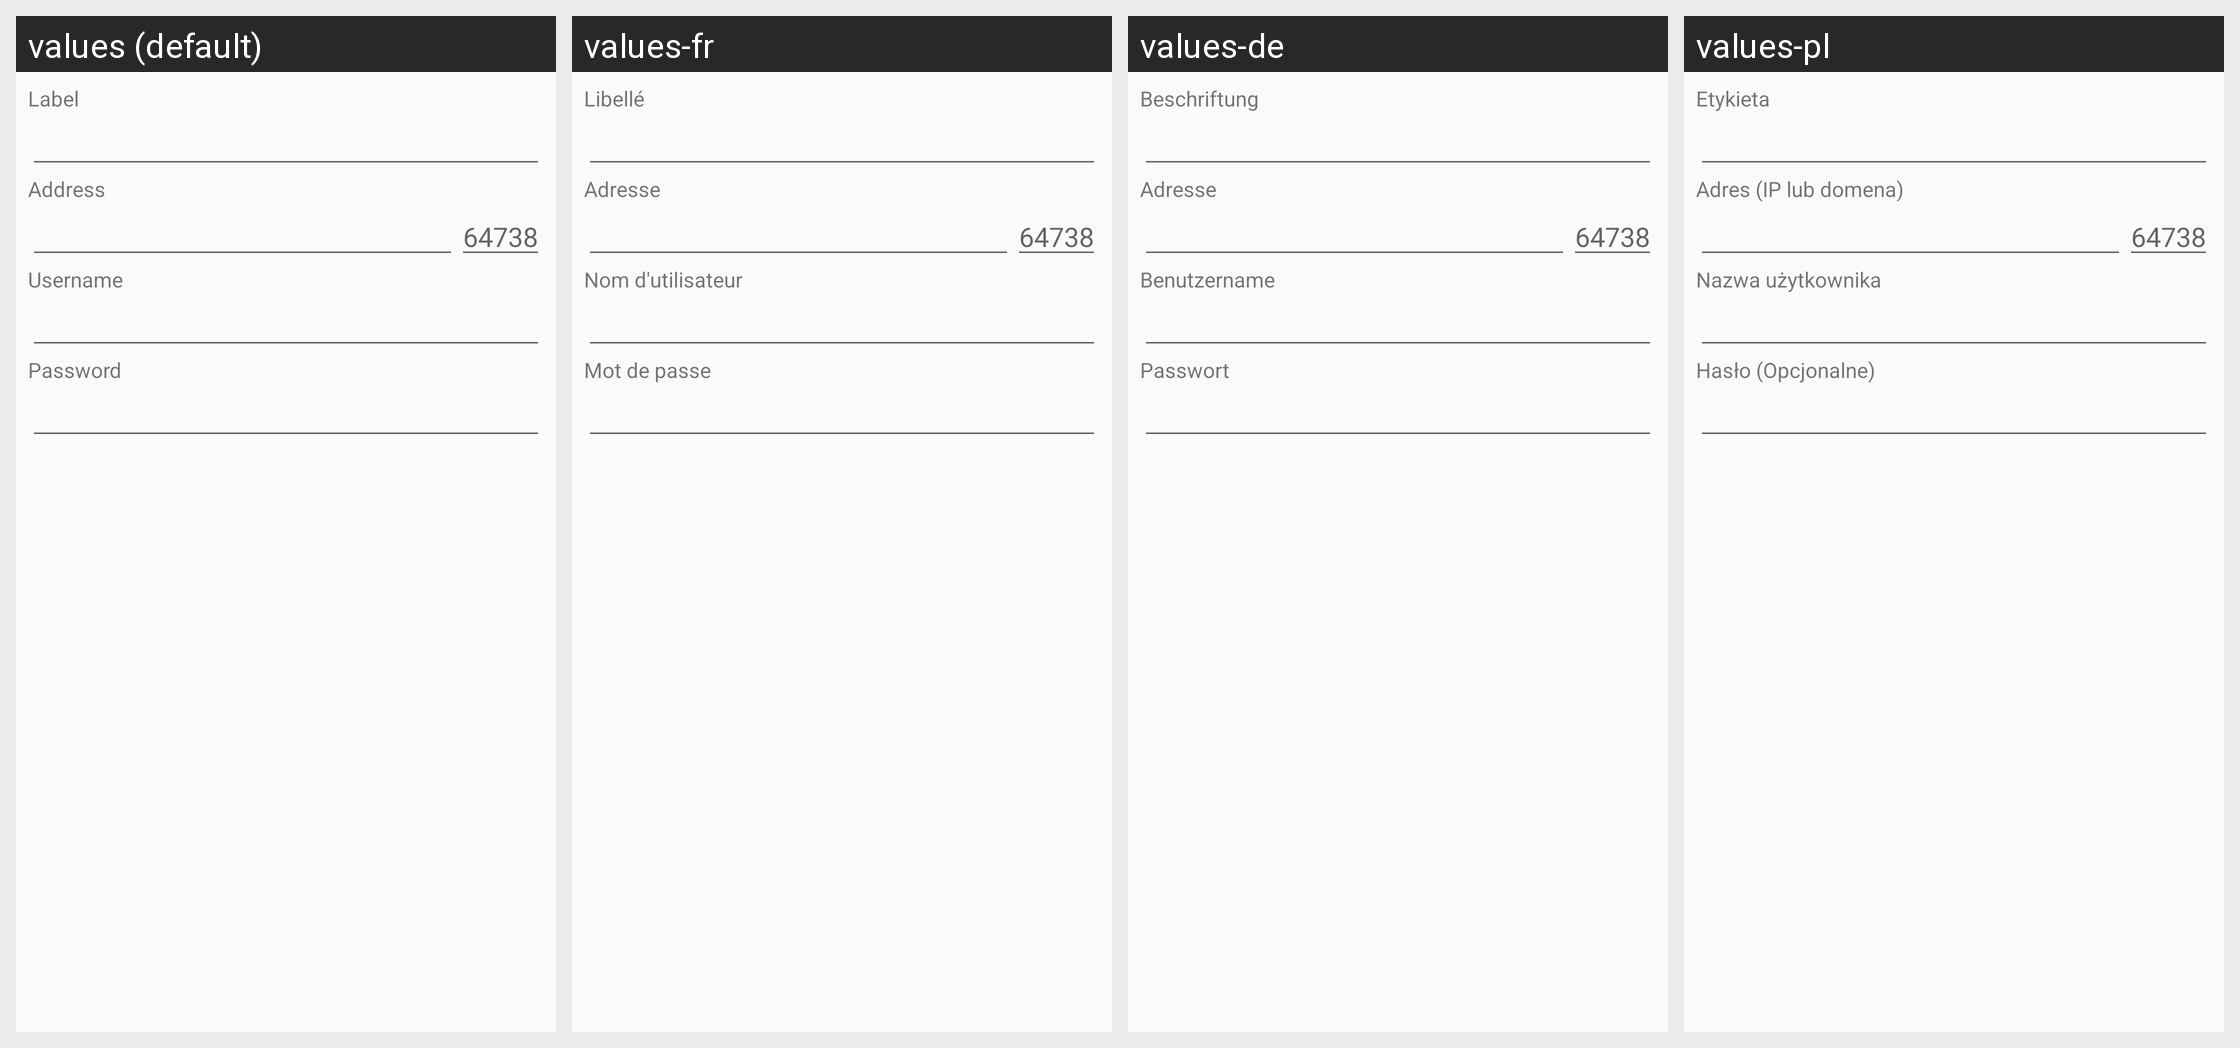

Translations of the strings shown on this Android screen, per locale in the grid:
Android screen res/layout/dialog_server_edit.xml rendered under 4 locales, left to right: values (default), values-fr, values-de, values-pl. Device: Nexus 5 (rendered at 1080×1920; each locale shown at half size, 540×960, under a caption strip naming it); theme Theme.Plumble.
Other locales in the repository, not shown: values-es, values-it, values-ja, values-nl, values-ru.
Strings drawn on this screen, with the default value and each locale's value (text and hints the layout hard-codes, and strings that could not be matched under every locale, appear in the picture but are not listed):

server_label
  values: Label
  values-fr: Libellé
  values-de: Beschriftung
  values-pl: Etykieta

server_host
  values: Address
  values-fr: Adresse
  values-de: Adresse
  values-pl: Adres (IP lub domena)

default_server_port
  values: 64738
  values-fr: 64738  [not translated; the default value is used]
  values-de: 64738  [not translated; the default value is used]
  values-pl: 64738  [not translated; the default value is used]

server_username
  values: Username
  values-fr: Nom d'utilisateur
  values-de: Benutzername
  values-pl: Nazwa użytkownika

server_password
  values: Password
  values-fr: Mot de passe
  values-de: Passwort
  values-pl: Hasło (Opcjonalne)
